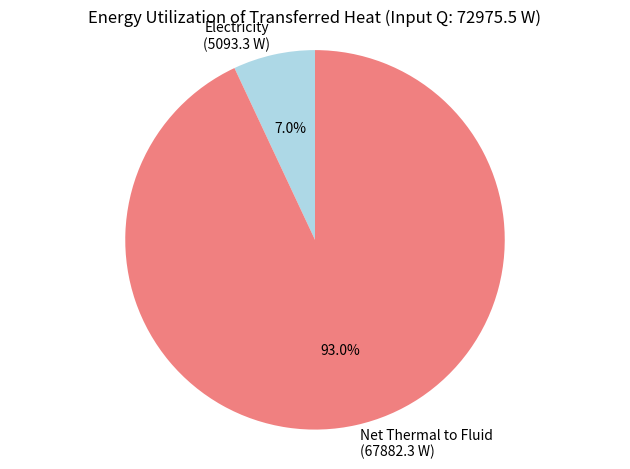
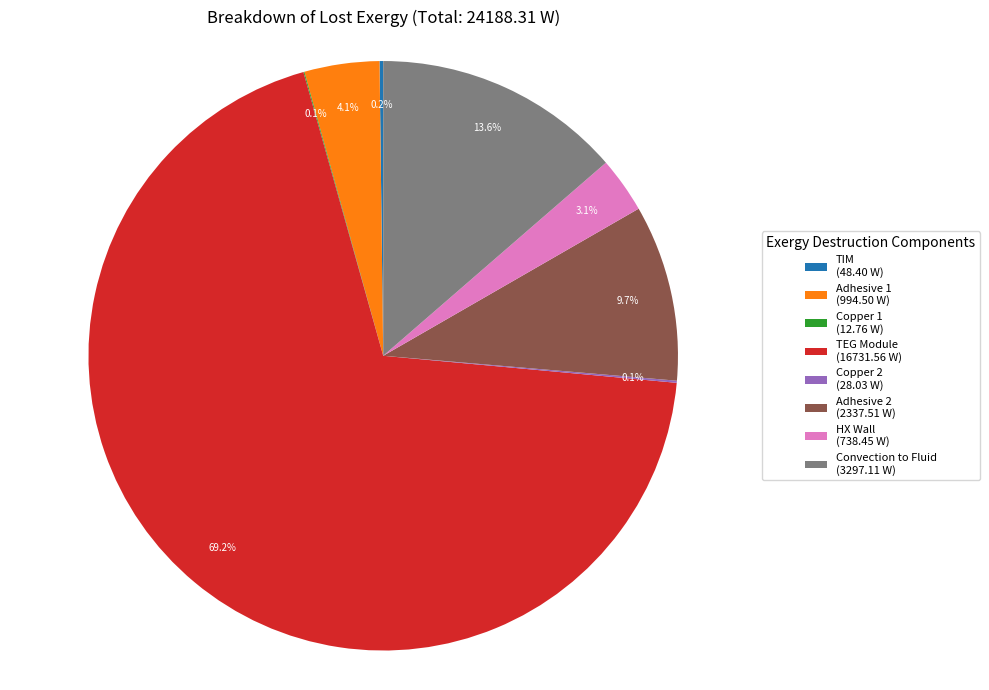
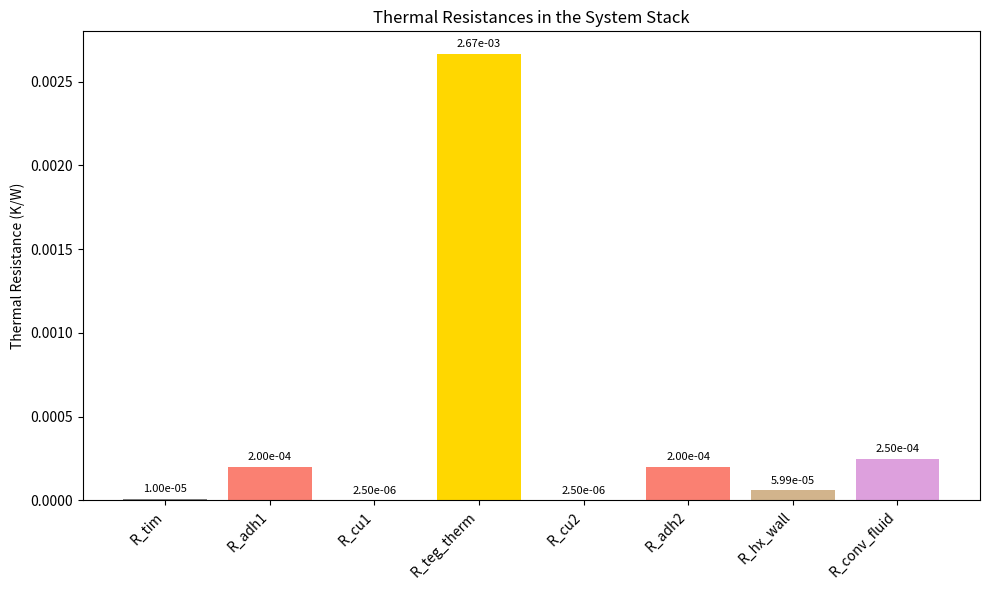

Write Python code to recreate these figures, in order.
import numpy as np
import matplotlib.pyplot as plt
# from scipy.optimize import fsolve # No longer needed for the primary heat transfer model
# from functions import * # Assuming eta_carnot is defined locally

# --- Constants and Boundary Conditions ---
# Temperatures
T_in_fluid_C = 40.0  # °C
T_out_fluid_C = 65.0  # °C
T_dead_C = 25.0  # °C (Ambient for exergy calculations)
T_source_C = 300.0  # Source temperature (°C)

# Geometry and materials
area = 1.0  # m^2 (Assumed reference area for resistances)

# Thermal Interface Material (TIM) properties
thickness_tim = 0.5e-4  # m (Example: 50 microns for TIM)
k_tim = 5.0           # W/mK (Example: Thermal conductivity for a TIM)

thickness_adhesive = 1e-4  # m (Adhesive layer 1, between TIM and Cu1)
thickness_cu = 1e-3  # m (Copper spreader 1)
thickness_teg = 4e-3  # m (TEG module)
# Note: The original code had Cu2 and Adhesive2. Assuming the stack is:
# Source -> TIM -> Adhesive1 -> Cu1 -> TEG -> Cu2 -> Adhesive2 -> HX Wall
thickness_cu2 = 1e-3 # m (Copper spreader 2)
thickness_adhesive2 = 1e-4 # m (Adhesive layer 2, between TEG's cold side Cu and HX wall)
thickness_hx_wall = 10e-3  # m (Heat exchanger wall)


k_adhesive = 0.5  # W/mK
k_cu = 400  # W/mK
k_teg = 1.5  # W/mK (Thermal conductivity of TEG material itself)
k_hx_wall = 167.0  # W/mK - Aluminum 6061-T6

# Assumed parameters
h_fluid = 4000.0  # W/m^2K (Convective heat transfer coefficient for water in HEX)

# --- Helper Functions ---
def celsius_to_kelvin(T_C):
    return T_C + 273.15

def eta_carnot(T_C, T_H):
    """ Calculates Carnot efficiency. T_C and T_H are in Celsius. """
    T_C_K = celsius_to_kelvin(T_C)
    T_H_K = celsius_to_kelvin(T_H)
    if T_H_K <= T_C_K or T_H_K == 0: # Prevent division by zero or non-physical result
        return 0.0
    return (1 - (T_C_K / T_H_K))

# Convert temperatures to Kelvin
T_in_fluid_K = celsius_to_kelvin(T_in_fluid_C)
T_out_fluid_K = celsius_to_kelvin(T_out_fluid_C)
T_dead_K = celsius_to_kelvin(T_dead_C)
T_source_K = celsius_to_kelvin(T_source_C)

T_fluid_avg_K = (T_in_fluid_K + T_out_fluid_K) / 2.0
T_fluid_avg_C = (T_in_fluid_C + T_out_fluid_C) / 2.0

# --- Thermal Resistance Calculations ---
# Stack: Source -> TIM -> Adhesive1 -> Cu1 -> TEG -> Cu2 -> Adhesive2 -> HX Wall -> Fluid
R_tim = thickness_tim / (k_tim * area)
R_adhesive1 = thickness_adhesive / (k_adhesive * area)
R_cu1 = thickness_cu / (k_cu * area)
R_teg_thermal = thickness_teg / (k_teg * area)  # Thermal resistance of TEG material
R_cu2 = thickness_cu2 / (k_cu * area) # Resistance for the second copper layer
R_adhesive2 = thickness_adhesive2 / (k_adhesive * area) # Resistance for the second adhesive layer
R_hx_wall = thickness_hx_wall / (k_hx_wall * area)
R_conv_fluid = 1 / (h_fluid * area)

# Total resistance from the source surface to the average fluid temperature
R_total_stack = R_tim + R_adhesive1 + R_cu1 + R_teg_thermal + R_cu2 + R_adhesive2 + R_hx_wall + R_conv_fluid

# --- Heat Flux and Temperature Calculations (Conduction Dominated) ---
if R_total_stack <= 0:
    print("Error: Total thermal resistance is zero or negative. Check material properties and thicknesses.")
    Q_stack_heat_flux = 0
else:
    Q_stack_heat_flux = (T_source_K - T_fluid_avg_K) / R_total_stack

if Q_stack_heat_flux <= 0:
    print(f"Warning: Calculated heat flux is {Q_stack_heat_flux:.2f} W. Check temperatures and resistances. Source might be colder than fluid or resistances too high.")
    # Ensure Q is not negative for subsequent calculations if proceeding
    Q_stack_heat_flux = max(0, Q_stack_heat_flux)


# Calculate intermediate temperatures based on Q_stack_heat_flux
T_after_tim_K = T_source_K - Q_stack_heat_flux * R_tim
T_after_adhesive1_K = T_after_tim_K - Q_stack_heat_flux * R_adhesive1
T_teg_hot_K = T_after_adhesive1_K - Q_stack_heat_flux * R_cu1 # This is the TEG hot side actual temp
T_teg_cold_K = T_teg_hot_K - Q_stack_heat_flux * R_teg_thermal # This is TEG cold side actual temp
T_after_cu2_K = T_teg_cold_K - Q_stack_heat_flux * R_cu2
T_after_adhesive2_K = T_after_cu2_K - Q_stack_heat_flux * R_adhesive2
T_hx_wall_hot_K = T_after_adhesive2_K # Temp at the HX wall surface facing adhesive2
T_hx_wall_cold_K = T_hx_wall_hot_K - Q_stack_heat_flux * R_hx_wall

# Verification for HEX cold wall temperature (should be close to what fluid convection implies)
T_check_hx_cold_from_fluid = T_fluid_avg_K + Q_stack_heat_flux * R_conv_fluid
# print(f"Calculated HEX wall cold side temp (stack): {T_hx_wall_cold_K-273.15:.2f} C")
# print(f"Calculated HEX wall cold side temp (fluid): {T_check_hx_cold_from_fluid-273.15:.2f} C")

# --- Energy Recovery Calculations ---
Q_recovered_fluid = Q_stack_heat_flux  # Total heat flowing into the system ends up in fluid or converted

# Electricity produced by TEG
Q_through_teg = Q_stack_heat_flux # Heat conducted *into* the TEG module hot side

# Calculate TEG efficiency based on its hot and cold side temperatures
# Convert TEG surface temps to Celsius for eta_carnot function as defined
T_teg_hot_C_calc = T_teg_hot_K - 273.15
T_teg_cold_C_calc = T_teg_cold_K - 273.15

if T_teg_hot_K > T_teg_cold_K:
    # Assuming a certain percentage of Carnot efficiency for a real TEG
    # For example, if TEG is 10% of Carnot, then efficiency_factor = 0.1
    # Here, we use the provided eta_carnot function directly for theoretical max.
    # A practical TEG efficiency (eta_device) would be eta_carnot * material_figure_of_merit_factor.
    # Let's use the Carnot efficiency as per the original structure.
    # The problem statement implies eta_teg IS Carnot.
    eta_teg_to_carnot_ratio = 0.2
    eta_teg_carnot_theoretical = eta_carnot(T_teg_cold_C_calc, T_teg_hot_C_calc) * eta_teg_to_carnot_ratio
else:
    eta_teg_carnot_theoretical = 0.0
    if Q_stack_heat_flux > 0 : # Only warn if there was supposed to be heat flow
         print(f"Warning: TEG hot side temp ({T_teg_hot_C_calc:.2f}°C) is not greater than cold side temp ({T_teg_cold_C_calc:.2f}°C). TEG efficiency is 0.")

# For this simulation, eta_teg is the actual conversion efficiency.
# If it's meant to be a fraction of Carnot, adjust here.
# The original code directly uses eta_carnot result as eta_teg.
eta_teg_actual = eta_teg_carnot_theoretical # Assuming TEG operates at its theoretical Carnot limit between T_teg_hot_K and T_teg_cold_K

P_electricity_teg = eta_teg_actual * Q_through_teg # Electrical power = eff * Heat INTO TEG

# Heat that continues to the fluid AFTER TEG conversion
Q_net_to_fluid_for_temp_rise = Q_through_teg - P_electricity_teg


# --- Exergy Calculations ---
# Exergy input: Exergy of the heat Q_stack_heat_flux at the source temperature T_source_K
X_in_q_source = Q_stack_heat_flux * (1 - T_dead_K / T_source_K) if T_source_K > 0 and T_source_K > T_dead_K else 0

# Exergy recovered
X_recovered_electricity = P_electricity_teg  # Electricity is pure exergy

# Exergy of heat recovered by fluid (using average fluid temperature)
# This should be based on the net heat that actually heats the fluid (Q_net_to_fluid_for_temp_rise)
# However, for consistency with some interpretations where Q_recovered_fluid is the total heat path:
# Let's use Q_stack_heat_flux for total exergy potential transferred to fluid path before TEG conversion losses
# Then, destruction within TEG will account for the conversion.
# Using Q_recovered_fluid = Q_stack_heat_flux which is total heat entering the system path
X_recovered_fluid_heat_potential = Q_stack_heat_flux * (1 - T_dead_K / T_fluid_avg_K) if T_fluid_avg_K > 0 and T_fluid_avg_K > T_dead_K else 0

# Total exergy recovered: electricity + exergy of heat that effectively warms the fluid
# The exergy related to fluid heating is associated with Q_net_to_fluid_for_temp_rise
X_recovered_fluid_heat_effective = Q_net_to_fluid_for_temp_rise * (1 - T_dead_K / T_fluid_avg_K) if T_fluid_avg_K > 0 and T_fluid_avg_K > T_dead_K else 0
X_recovered_total = X_recovered_electricity + X_recovered_fluid_heat_effective

# Exergy destroyed/lost
X_destroyed_total = X_in_q_source - X_recovered_total
if X_destroyed_total < -1e-6:  # Allow for small numerical precision issues
    print(f"Warning: Negative total exergy destruction ({X_destroyed_total:.2f} W). Check model or assumptions. Capping at 0.")
X_destroyed_total = max(0, X_destroyed_total)


# Breakdown of exergy destruction
def calculate_exergy_destruction(Q, T_dead, T_hot, T_cold):
    if T_hot > 0 and T_cold > 0 and T_hot > T_cold and T_hot > T_dead and T_cold > T_dead: # Ensure physical temps
        destruction = Q * T_dead * (1 / T_cold - 1 / T_hot)
        return max(0, destruction) # Destruction cannot be negative
    return 0

X_dest_tim = calculate_exergy_destruction(Q_stack_heat_flux, T_dead_K, T_source_K, T_after_tim_K)
X_dest_adh1 = calculate_exergy_destruction(Q_stack_heat_flux, T_dead_K, T_after_tim_K, T_after_adhesive1_K)
X_dest_cu1 = calculate_exergy_destruction(Q_stack_heat_flux, T_dead_K, T_after_adhesive1_K, T_teg_hot_K)

# Exergy destruction in TEG (more complex due to energy conversion)
# S_gen_teg = (Heat_out / T_cold) - (Heat_in / T_hot) + (Work_out / T_surr) - (Work_out / T_surr)
# S_gen_teg = (Q_through_teg - P_electricity_teg) / T_teg_cold_K - Q_through_teg / T_teg_hot_K
if T_teg_cold_K > 0 and T_teg_hot_K > 0 and T_teg_hot_K > T_teg_cold_K :
    S_gen_teg = (Q_through_teg - P_electricity_teg) / T_teg_cold_K - Q_through_teg / T_teg_hot_K
    S_gen_teg = max(0, S_gen_teg) # Entropy generation cannot be negative
    X_dest_teg = T_dead_K * S_gen_teg
else:
    X_dest_teg = 0
    if Q_stack_heat_flux > 0 and T_teg_hot_K <= T_teg_cold_K:
        # If heat flows but TEG temps are inverted, all heat entering TEG that isn't converted (i.e., all of it if P_elec=0 due to inverted temps)
        # should be considered in destruction across this problematic segment.
        # This case is complex; simpler is to ensure T_hot > T_cold for TEG operation.
        # If T_hot not > T_cold, P_electricity_teg and eta_teg are 0.
        # The destruction is then simply Q_stack_heat_flux * T_dead_K * (1/T_teg_cold_K - 1/T_teg_hot_K), which would be negative or ill-defined.
        # So, if P_elec is 0, X_dest_teg is just the conductive loss if T_hot_K and T_cold_K are used.
        X_dest_teg = calculate_exergy_destruction(Q_stack_heat_flux, T_dead_K, T_teg_hot_K, T_teg_cold_K) # This will be 0 if T_hot <= T_cold

X_dest_cu2 = calculate_exergy_destruction(Q_stack_heat_flux - P_electricity_teg, T_dead_K, T_teg_cold_K, T_after_cu2_K) # Heat flow reduced by P_elec
X_dest_adh2 = calculate_exergy_destruction(Q_stack_heat_flux - P_electricity_teg, T_dead_K, T_after_cu2_K, T_after_adhesive2_K)
X_dest_hx_wall = calculate_exergy_destruction(Q_stack_heat_flux - P_electricity_teg, T_dead_K, T_hx_wall_hot_K, T_hx_wall_cold_K)
X_dest_conv_fluid = calculate_exergy_destruction(Q_stack_heat_flux - P_electricity_teg, T_dead_K, T_hx_wall_cold_K, T_fluid_avg_K)


# Sum of component exergy destructions
X_dest_sum_components = (X_dest_tim + X_dest_adh1 + X_dest_cu1 + X_dest_teg +
                         X_dest_cu2 + X_dest_adh2 + X_dest_hx_wall + X_dest_conv_fluid)

# Normalize component destructions to match overall balance if there's a discrepancy
if X_dest_sum_components > 1e-6: # Avoid division by zero
    if abs(X_dest_sum_components - X_destroyed_total) > 1e-3 * X_destroyed_total: # If discrepancy is more than 0.1%
        # print(f"Note: Scaling component exergy destructions. Sum: {X_dest_sum_components:.2f}, Overall: {X_destroyed_total:.2f}")
        scale_factor = X_destroyed_total / X_dest_sum_components
        X_dest_tim *= scale_factor
        X_dest_adh1 *= scale_factor
        X_dest_cu1 *= scale_factor
        X_dest_teg *= scale_factor
        X_dest_cu2 *= scale_factor
        X_dest_adh2 *= scale_factor
        X_dest_hx_wall *= scale_factor
        X_dest_conv_fluid *= scale_factor
elif X_destroyed_total > 1e-6:
    print("Warning: Sum of component exergy destructions is near zero, but overall exergy destruction is non-zero. Breakdown will be incorrect.")

# --- Plotting ---
# plt.style.use('seaborn-v0_8-whitegrid') # Optional: choose a style

# 1. Energy Utilization Pie Chart
# Total energy input for pie is Q_stack_heat_flux
pie_energy_recovered_elec = P_electricity_teg
pie_energy_recovered_thermal_fluid = Q_net_to_fluid_for_temp_rise # Heat that actually heats the fluid

# "Losses" in this context would be heat that enters the system but is neither electricity nor useful heat to fluid.
# In this model, all Q_stack_heat_flux is accounted for.
# If Q_stack_heat_flux is the "total energy from source considered", then its components are P_elec and Q_net_to_fluid.

energy_values = []
energy_labels = []

if pie_energy_recovered_elec > 1e-3:
    energy_values.append(pie_energy_recovered_elec)
    energy_labels.append(f'Electricity\n({pie_energy_recovered_elec:.1f} W)')
if pie_energy_recovered_thermal_fluid > 1e-3:
    energy_values.append(pie_energy_recovered_thermal_fluid)
    energy_labels.append(f'Net Thermal to Fluid\n({pie_energy_recovered_thermal_fluid:.1f} W)')

if not energy_values : # If Q_stack_heat_flux was 0
    energy_values = [1]
    energy_labels = ['No Energy Transfer']


fig1, ax1 = plt.subplots()
if Q_stack_heat_flux > 1e-3 :
    ax1.pie(energy_values, labels=energy_labels, autopct='%1.1f%%', startangle=90,
            colors=['lightblue', 'lightcoral', 'lightgrey'][:len(energy_values)])
    ax1.set_title(f'Energy Utilization of Transferred Heat (Input Q: {Q_stack_heat_flux:.1f} W)')
else:
    ax1.text(0.5, 0.5, 'No significant energy transferred.', ha='center', va='center')
    ax1.set_title('Energy Utilization')
ax1.axis('equal')
plt.tight_layout()


# 2. Breakdown of Lost Exergy Pie Chart
exergy_lost_labels = []
exergy_lost_values = []

if X_dest_tim > 1e-3:
    exergy_lost_labels.append(f'TIM\n({X_dest_tim:.2f} W)')
    exergy_lost_values.append(X_dest_tim)
if X_dest_adh1 > 1e-3:
    exergy_lost_labels.append(f'Adhesive 1\n({X_dest_adh1:.2f} W)')
    exergy_lost_values.append(X_dest_adh1)
if X_dest_cu1 > 1e-3:
    exergy_lost_labels.append(f'Copper 1\n({X_dest_cu1:.2f} W)')
    exergy_lost_values.append(X_dest_cu1)
if X_dest_teg > 1e-3:
    exergy_lost_labels.append(f'TEG Module\n({X_dest_teg:.2f} W)')
    exergy_lost_values.append(X_dest_teg)
if X_dest_cu2 > 1e-3:
    exergy_lost_labels.append(f'Copper 2\n({X_dest_cu2:.2f} W)')
    exergy_lost_values.append(X_dest_cu2)
if X_dest_adh2 > 1e-3:
    exergy_lost_labels.append(f'Adhesive 2\n({X_dest_adh2:.2f} W)')
    exergy_lost_values.append(X_dest_adh2)
if X_dest_hx_wall > 1e-3:
    exergy_lost_labels.append(f'HX Wall\n({X_dest_hx_wall:.2f} W)')
    exergy_lost_values.append(X_dest_hx_wall)
if X_dest_conv_fluid > 1e-3:
    exergy_lost_labels.append(f'Convection to Fluid\n({X_dest_conv_fluid:.2f} W)')
    exergy_lost_values.append(X_dest_conv_fluid)

total_plotted_exergy_destruction = sum(exergy_lost_values)

# Add unaccounted if significant and overall destruction is positive
if X_destroyed_total > 1e-3 and abs(total_plotted_exergy_destruction - X_destroyed_total) > 1e-3 * X_destroyed_total :
    unaccounted_destruction = X_destroyed_total - total_plotted_exergy_destruction
    if unaccounted_destruction > 1e-3 : # Only add if positive and significant
        exergy_lost_labels.append(f'Unaccounted\n({unaccounted_destruction:.2f} W)')
        exergy_lost_values.append(unaccounted_destruction)


fig2, ax2 = plt.subplots(figsize=(10, 7)) # Increased figure size for legend
if sum(exergy_lost_values) > 1e-3: # Check if there's anything to plot
    wedges, texts, autotexts = ax2.pie(exergy_lost_values, autopct='%1.1f%%', startangle=90, pctdistance=0.85)
    ax2.axis('equal')
    ax2.set_title(f'Breakdown of Lost Exergy (Total: {X_destroyed_total:.2f} W)')
    # Add legend
    ax2.legend(wedges, exergy_lost_labels,
              title="Exergy Destruction Components",
              loc="center left",
              bbox_to_anchor=(1, 0, 0.5, 1), # Adjust bbox_to_anchor as needed
              fontsize=8)

    for autotext in autotexts:
        autotext.set_color('white')
        autotext.set_fontsize(7)
    for text in texts:
        text.set_fontsize(8)
else:
    ax2.text(0.5, 0.5, 'No significant exergy destruction calculated.', ha='center', va='center')
    ax2.set_title('Breakdown of Lost Exergy')
plt.subplots_adjust(right=0.7) # Adjust layout to make space for legend
plt.tight_layout()


# 3. Resistances Bar Chart
resistance_labels = ['R_tim', 'R_adh1', 'R_cu1', 'R_teg_therm', 'R_cu2', 'R_adh2', 'R_hx_wall', 'R_conv_fluid']
resistance_values = [R_tim, R_adhesive1, R_cu1, R_teg_thermal, R_cu2, R_adhesive2, R_hx_wall, R_conv_fluid]

fig3, ax3 = plt.subplots(figsize=(10, 6))
bars = ax3.bar(resistance_labels, resistance_values,
               color=['grey', 'salmon', 'lightgreen', 'gold', 'lightgreen', 'salmon', 'tan', 'plum'])
ax3.set_ylabel('Thermal Resistance (K/W)')
ax3.set_title('Thermal Resistances in the System Stack')
plt.xticks(rotation=45, ha="right")
max_res_val = max(resistance_values) if resistance_values else 0.001
for bar in bars:
    yval = bar.get_height()
    plt.text(bar.get_x() + bar.get_width() / 2.0, yval + 0.01 * max_res_val, f'{yval:.2e}', ha='center', va='bottom', fontsize=8)
plt.tight_layout()

# --- Outputting Key Calculated Values ---
print("\n--- Key Calculated Values ---")
print(f"Source Temperature: {T_source_C:.2f} °C ({T_source_K:.2f} K)")
print(f"Average Fluid Temperature: {T_fluid_avg_C:.2f} °C ({T_fluid_avg_K:.2f} K)")
print(f"Dead State Temperature: {T_dead_C:.2f} °C ({T_dead_K:.2f} K)")

print(f"\nTemperature after TIM (Interface to Adhesive1): {T_after_tim_K - 273.15:.2f} °C ({T_after_tim_K:.2f} K)")
print(f"TEG Hot Side Temperature: {T_teg_hot_C_calc:.2f} °C ({T_teg_hot_K:.2f} K)")
print(f"TEG Cold Side Temperature: {T_teg_cold_C_calc:.2f} °C ({T_teg_cold_K:.2f} K)")
print(f"HX Wall Cold Side Temperature (Interface to Fluid): {T_hx_wall_cold_K - 273.15:.2f} °C ({T_hx_wall_cold_K:.2f} K)")


print(f"\nTotal Heat Flux through stack (Q_stack_heat_flux): {Q_stack_heat_flux:.2f} W")
print(f"Theoretical TEG Efficiency (Carnot based on T_teg_hot/cold, eta_teg_actual): {eta_teg_actual * 100:.2f}%")
print(f"Electricity Produced by TEG (P_electricity_teg): {P_electricity_teg:.2f} W")
print(f"Net Heat Transferred to Fluid (after TEG conversion): {Q_net_to_fluid_for_temp_rise:.2f} W")


print(f"\nExergy Input (from Source conduction at T_source): {X_in_q_source:.2f} W")
print(f"Exergy Recovered (Electricity): {X_recovered_electricity:.2f} W")
print(f"Exergy Recovered (Effective Fluid Heat at T_fluid_avg): {X_recovered_fluid_heat_effective:.2f} W")
print(f"Total Exergy Recovered: {X_recovered_total:.2f} W")
print(f"Total Exergy Destroyed: {X_destroyed_total:.2f} W (Sum of components: {X_dest_sum_components:.2f} W)")

print("\n--- Component Thermal Resistances (K/W) ---")
for label, value in zip(resistance_labels, resistance_values):
    print(f"- {label}: {value:.2e}")

print("\n--- Assumptions Made ---")
print(f"- Primary heat transfer from source is 1D conduction through the defined stack.")
print(f"- Convective heat transfer coefficient for fluid (h_fluid): {h_fluid} W/m^2K.")
print(f"- TIM: thickness {thickness_tim*1e6:.0f} µm, conductivity {k_tim:.1f} W/mK.")
print(f"- TEG conversion efficiency is based on theoretical Carnot efficiency between its hot and cold surface temperatures.")
print(f"- Material properties are constant with temperature.")
print(f"- Steady-state heat transfer.")
print(f"- Area for all calculations: {area} m^2.")

plt.show()